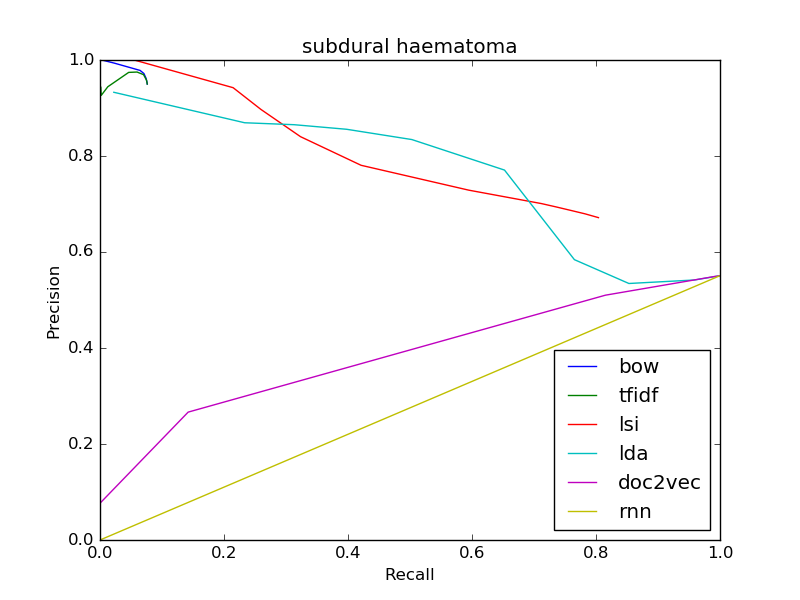

The data file committed next to this chart (first rows):
bow
0.9498, 0.07621
0.9498, 0.07621
0.9533, 0.07588
0.962, 0.07424
0.9718, 0.07084
0.9783, 0.06464
0.9934, 0.02334
1.0, 0.002936
1.0, 0.0001036
0, 0.0
0, 0.0
tfidf
0.95, 0.07621
0.95, 0.07621
0.9579, 0.07505
0.9695, 0.07023
0.9749, 0.05975
0.9742, 0.04626
0.9442, 0.01257
0.9262, 0.001952
0.9444, 0.0008809
0.9259, 0.0004318
0.8333, 0.0001727
lsi
0.6716, 0.804
0.6716, 0.804
0.6795, 0.7823
0.6867, 0.7592
0.6939, 0.7356
0.7009, 0.7121
0.7288, 0.5948
0.7806, 0.4211
0.8403, 0.3234
0.8971, 0.2595
0.9423, 0.2147
lda
0.5506, 1.0
0.5506, 1.0
0.5506, 1.0
0.5417, 0.9589
0.5344, 0.8531
0.5841, 0.7652
0.7707, 0.6524
0.8343, 0.503
0.8557, 0.3978
0.8652, 0.3131
0.8693, 0.2333
doc2vec
0.5506, 1.0
0.5506, 1.0
0.5506, 1
0.5506, 1
0.5506, 1
0.5506, 0.9999
0.5505, 0.9996
0.5491, 0.9917
0.51, 0.8152
0.2664, 0.1422
0.07731, 0.0005355
rnn
... 11 more rows
